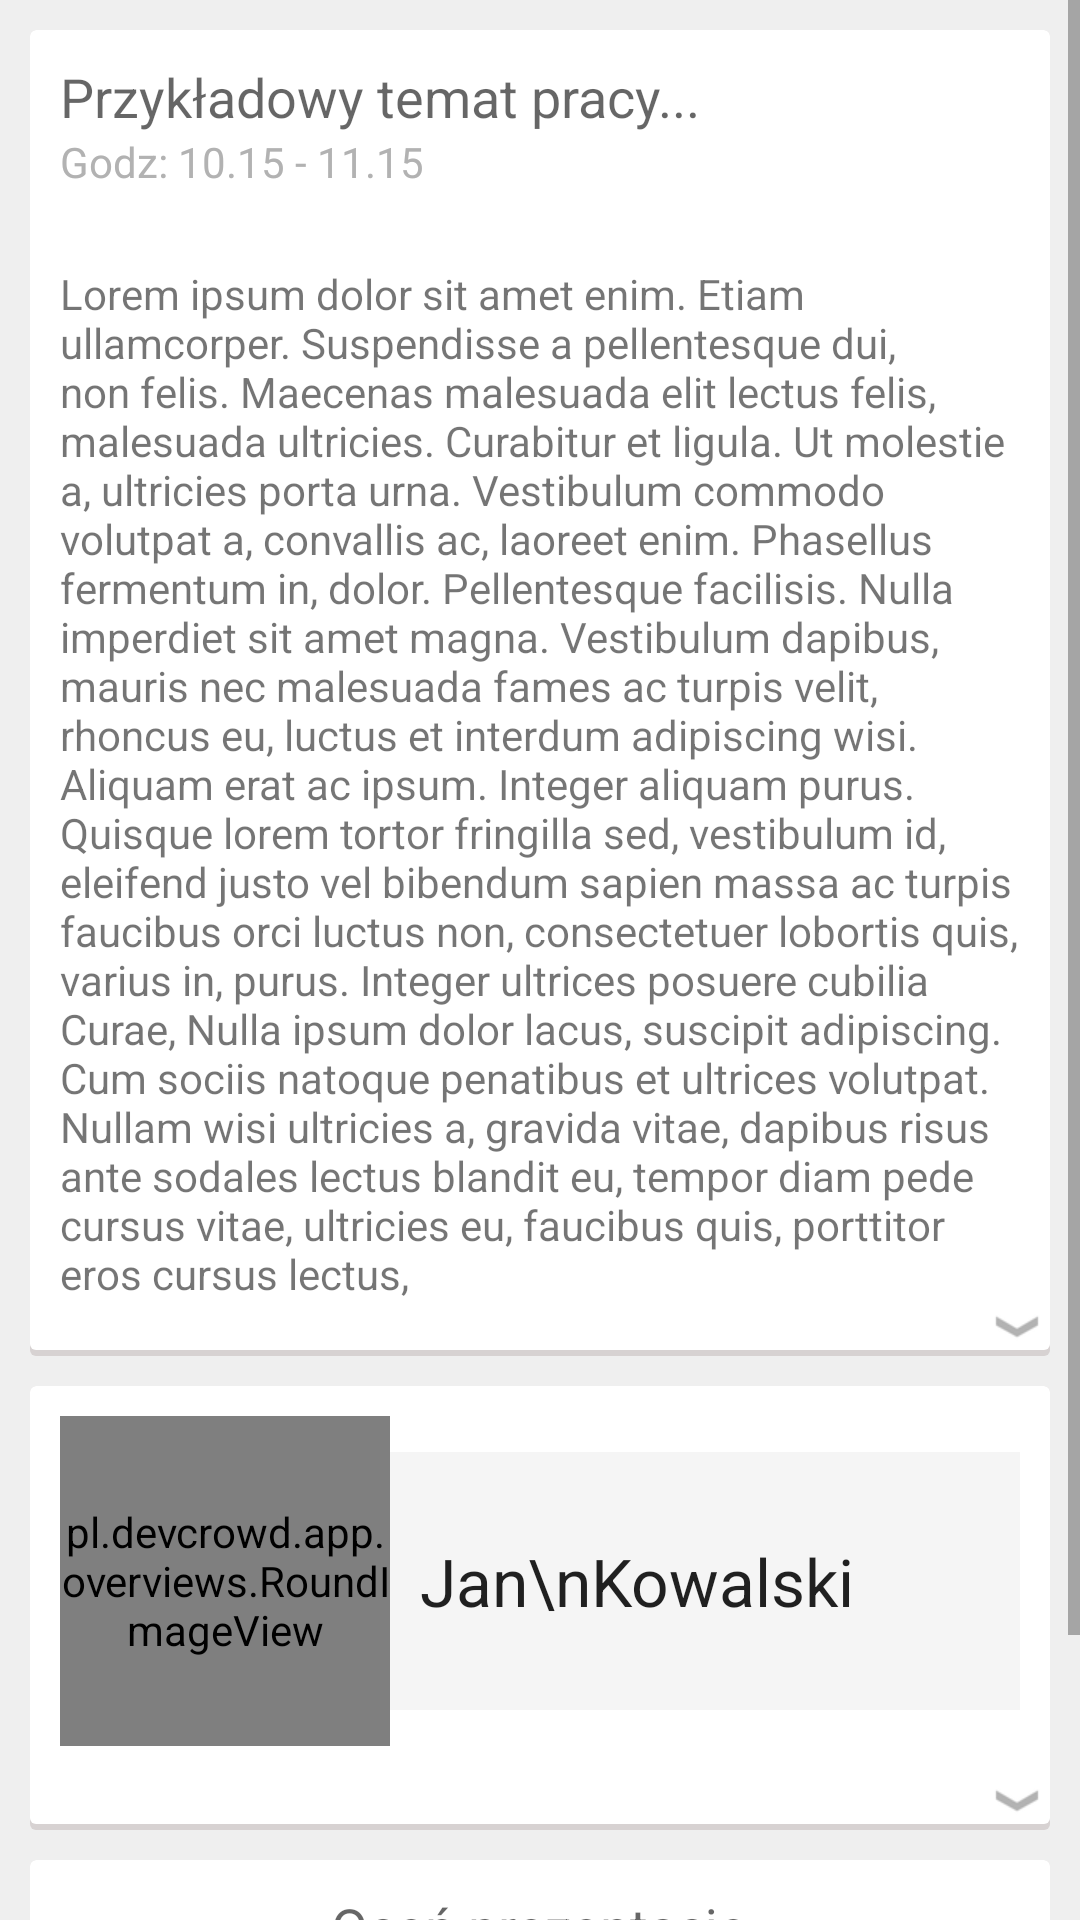

Android layout source for this screen:
<!-- AndroidManifest.xml: application theme AppTheme -->
<!-- res/layout/agenda_details.xml -->
<?xml version="1.0" encoding="utf-8"?>
<ScrollView xmlns:android="http://schemas.android.com/apk/res/android"
    android:layout_width="match_parent"
    android:layout_height="match_parent"
    android:background="@color/bgGray" >

    <RelativeLayout
        android:layout_width="match_parent"
        android:layout_height="wrap_content"
        android:paddingBottom="@dimen/cardMargin" >

        <RelativeLayout
            android:id="@+id/topicCard"
            android:layout_width="match_parent"
            android:layout_height="wrap_content"
            android:background="@drawable/normal_card_shape"
            android:layout_marginLeft="@dimen/cardMargin"
            android:layout_marginRight="@dimen/cardMargin"
            android:layout_marginTop="@dimen/cardMargin" >

            <TextView
                android:id="@+id/textTopic"
                android:layout_width="wrap_content"
                android:layout_height="wrap_content"
                android:layout_alignParentLeft="true"
                android:layout_alignParentRight="true"
                android:layout_alignParentTop="true"
                android:layout_marginLeft="@dimen/cardMargin"
                android:layout_marginRight="@dimen/cardMargin"
                android:layout_marginTop="@dimen/cardMargin"
                android:gravity="left"
                android:text="Przykładowy temat pracy..."
                android:textAppearance="?android:attr/textAppearanceMedium" />

            <TextView
                android:id="@+id/textTopicDetails"
                android:layout_width="wrap_content"
                android:layout_height="wrap_content"
                android:layout_alignParentLeft="true"
                android:layout_below="@+id/textHour"
                android:layout_marginTop="15dp"
                android:paddingLeft="@dimen/cardMargin"
                android:paddingRight="@dimen/cardMargin"
                android:paddingTop="@dimen/cardMargin"
                android:text="@string/simplyText" />

            <TextView
                android:id="@+id/textHour"
                android:layout_width="wrap_content"
                android:layout_height="wrap_content"
                android:layout_alignLeft="@+id/textTopic"
                android:layout_below="@+id/textTopic"
                android:text="Godz: 10.15 - 11.15"
                android:textColor="@color/gray" />

            <ImageView
                android:id="@+id/imageMoreTopic"
                android:layout_width="wrap_content"
                android:layout_height="wrap_content"
                android:layout_alignParentRight="true"
                android:layout_below="@+id/textTopicDetails"
                android:layout_marginBottom="2dp"
                android:layout_marginRight="3dp"
                android:src="@drawable/arrow" />

        </RelativeLayout>

        <RelativeLayout
            android:id="@+id/prelegentCard"
            android:layout_width="match_parent"
            android:layout_height="wrap_content"
            android:layout_below="@+id/topicCard"
            android:layout_marginLeft="@dimen/cardMargin"
            android:layout_marginRight="@dimen/cardMargin"
            android:layout_marginTop="@dimen/cardMargin"
            android:background="@drawable/normal_card_shape" >

            <RelativeLayout
                android:id="@+id/relativeLayout2"
                android:layout_width="wrap_content"
                android:layout_height="wrap_content"
                android:layout_alignParentLeft="true"
                android:layout_alignParentRight="true" >

                <RelativeLayout
                    android:layout_width="wrap_content"
                    android:layout_height="wrap_content"
                    android:layout_alignBottom="@+id/relativeLayout1"
                    android:layout_alignParentLeft="true"
                    android:layout_alignParentRight="true"
                    android:layout_alignTop="@+id/relativeLayout1"
                    android:layout_marginBottom="12dp"
                    android:layout_marginLeft="60dp"
                    android:layout_marginRight="10dp"
                    android:layout_marginTop="12dp"
                    android:background="#A0F0F0F0" >

                </RelativeLayout>

                <RelativeLayout
                    android:id="@+id/relativeLayout1"
                    android:layout_width="110dp"
                    android:layout_height="110dp"
                    android:layout_alignParentTop="true"
                    android:layout_margin="@dimen/cardMargin"
                    android:background="@drawable/round_image_view_frame" >

                    <pl.devcrowd.app.overviews.RoundImageView
                        android:id="@+id/imgLogoDevCrowd"
                        android:layout_width="match_parent"
                        android:layout_height="match_parent"
                        android:layout_alignParentBottom="true"
                        android:layout_alignParentLeft="true"
                        android:layout_alignParentRight="true"
                        android:layout_alignParentTop="true"
                        android:scaleType="center"
                        android:src="@drawable/head_simple" />

                </RelativeLayout>

                <TextView
                    android:id="@+id/textPrelegent"
                    android:layout_width="wrap_content"
                    android:layout_height="wrap_content"
                    android:layout_centerVertical="true"
                    android:layout_toRightOf="@+id/relativeLayout1"
                    android:text="Jan\nKowalski"
                    android:textAppearance="?android:attr/textAppearanceLarge" />
            </RelativeLayout>

            <TextView
                android:id="@+id/textPrelegentDetails"
                android:layout_width="wrap_content"
                android:layout_height="wrap_content"
                android:layout_alignParentLeft="true"
                android:layout_below="@+id/relativeLayout2"
                android:layout_marginTop="15dp"
                android:paddingLeft="@dimen/cardMargin"
                android:paddingRight="@dimen/cardMargin"
                android:paddingTop="@dimen/cardMargin"
                android:text="@string/simplyText"
                android:visibility="gone" />

            <ImageView
                android:id="@+id/imageMorePreleg"
                android:layout_width="wrap_content"
                android:layout_height="wrap_content"
                android:layout_alignParentRight="true"
                android:layout_below="@+id/textPrelegentDetails"
                android:layout_marginBottom="2dp"
                android:layout_marginRight="3dp"
                android:src="@drawable/arrow" />

        </RelativeLayout>

        <RelativeLayout
            android:id="@+id/rateCard"
            android:layout_width="match_parent"
            android:layout_height="wrap_content"
            android:layout_below="@+id/prelegentCard"
            android:background="@drawable/normal_card_shape"
            android:layout_margin="@dimen/cardMargin" >

            <TextView
                android:id="@+id/textView6"
                android:layout_width="wrap_content"
                android:layout_height="wrap_content"
                android:layout_alignParentTop="true"
                android:layout_centerHorizontal="true"
                android:layout_marginTop="@dimen/cardMargin"
                android:text="@string/ratePresentation"
                android:textAppearance="?android:attr/textAppearanceMedium" />

            <RatingBar
                android:id="@+id/ratingBar"
                android:layout_width="wrap_content"
                android:layout_height="wrap_content"
                android:layout_alignParentLeft="true"
                android:layout_alignParentRight="true"
                android:layout_below="@+id/textView6"
                android:padding="@dimen/cardMargin" />
            
        </RelativeLayout>
        
    </RelativeLayout>

</ScrollView>
<!-- resources referenced by this layout -->
<resources>
  <color name="bgGray">#EFEFEF</color>
  <color name="gray">#B2B2B2</color>
  <dimen name="cardMargin">10dp</dimen>
  <!-- drawable round_image_view_frame (drawable) -->
  <?xml version="1.0" encoding="utf-8"?>
  <layer-list xmlns:android="http://schemas.android.com/apk/res/android" >
     <item>
        <shape android:shape="oval" >
           <solid android:color="#AA6B6B6B" />
        </shape>
     </item>
  
  </layer-list>
  <string name="ratePresentation">Oceń prezentację</string>
  <string name="simplyText">Lorem ipsum dolor sit amet enim. Etiam ullamcorper. Suspendisse a pellentesque dui, non felis. Maecenas malesuada elit lectus felis, malesuada ultricies. Curabitur et ligula. Ut molestie a, ultricies porta urna. Vestibulum commodo volutpat a, convallis ac, laoreet enim. Phasellus fermentum in, dolor. Pellentesque facilisis. Nulla imperdiet sit amet magna. Vestibulum dapibus, mauris nec malesuada fames ac turpis velit, rhoncus eu, luctus et interdum adipiscing wisi. Aliquam erat ac ipsum. Integer aliquam purus. Quisque lorem tortor fringilla sed, vestibulum id, eleifend justo vel bibendum sapien massa ac turpis faucibus orci luctus non, consectetuer lobortis quis, varius in, purus. Integer ultrices posuere cubilia Curae, Nulla ipsum dolor lacus, suscipit adipiscing. Cum sociis natoque penatibus et ultrices volutpat. Nullam wisi ultricies a, gravida vitae, dapibus risus ante sodales lectus blandit eu, tempor diam pede cursus vitae, ultricies eu, faucibus quis, porttitor eros cursus lectus, </string>
  <style name="AppTheme" parent="@style/Theme.AppCompat.Light">
          <item name="android:actionBarStyle">@style/MyActionBar</item>
  
          
          <item name="actionBarStyle">@style/MyActionBar</item>
          
          <item name="sdlDialogStyle">@style/DialogStyleLight.Custom</item>
      </style>
  <style name="MyActionBar" parent="@style/Widget.AppCompat.ActionBar">
          <item name="android:titleTextStyle">@style/MyActionBarTitleText</item>
          <item name="android:background">@drawable/titlebar_background_gradient</item>
  
          
          <item name="titleTextStyle">@style/MyActionBarTitleText</item>
          <item name="background">@drawable/titlebar_background_gradient</item>
      </style>
  <style name="DialogStyleLight.Custom">
  		
  		<item name="titleTextColor">@color/dialog_title_text</item>
  		<item name="titleSeparatorColor">@color/dialog_title_separator</item>
  		<item name="messageTextColor">@color/dialog_message_text</item>
  		<item name="buttonTextColor">@color/dialog_button_text</item>
  		<item name="buttonSeparatorColor">@color/dialog_button_separator</item>
  		<item name="buttonBackgroundColorNormal">@color/dialog_button_normal</item>
  		<item name="buttonBackgroundColorPressed">@color/dialog_button_pressed</item>
  		<item name="buttonBackgroundColorFocused">@color/dialog_button_focused</item>
  	</style>
  <style name="MyActionBarTitleText" parent="@style/TextAppearance.AppCompat.Widget.ActionBar.Title">
          <item name="android:textColor">@android:color/white</item>
      </style>
  <!-- drawable titlebar_background_gradient (drawable) -->
  <?xml version="1.0" encoding="utf-8"?>
  <shape xmlns:android="http://schemas.android.com/apk/res/android"
      android:shape="rectangle">
    <gradient
        android:startColor="#034D89"
        android:endColor="#00ADED"
        android:angle="90" />
  </shape>
  <color name="dialog_title_text">#0099CC</color>
  <color name="dialog_title_separator">#0099CC</color>
  <color name="dialog_message_text">#333333</color>
  <color name="dialog_button_text">#333333</color>
  <color name="dialog_button_separator">#25000000</color>
  <color name="dialog_button_normal">@android:color/transparent</color>
  <color name="dialog_button_pressed">#990099CC</color>
  <color name="dialog_button_focused">#4C0099CC</color>
</resources>
